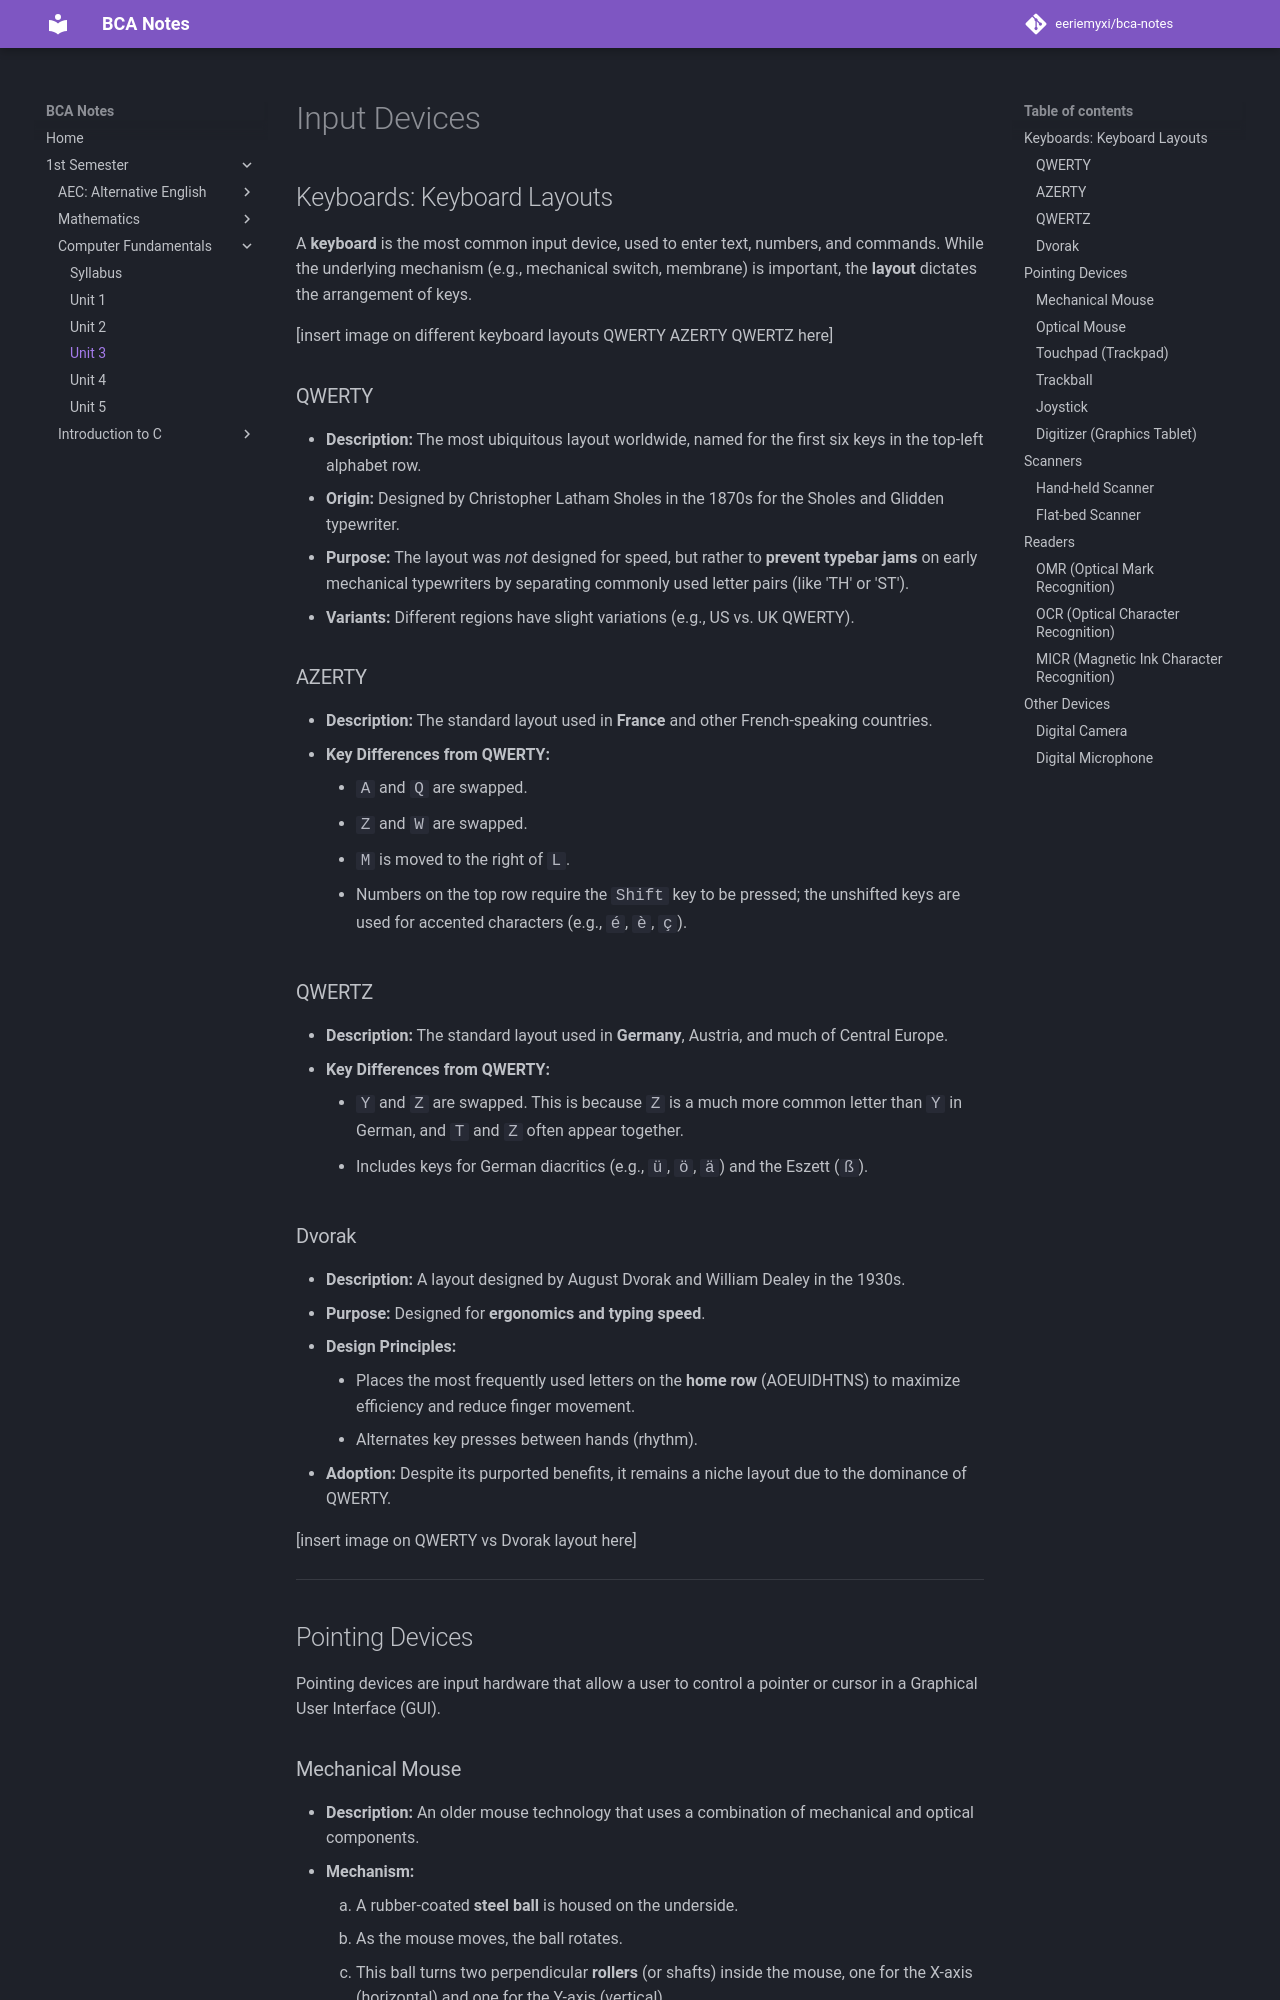

repository: eeriemyxi/bca-notes · page: sem1/fundamentals/unit-3/index.html · generator: mkdocs

# Input Devices

## Keyboards: Keyboard Layouts

A **keyboard** is the most common input device, used to enter text, numbers, and commands. While the underlying mechanism (e.g., mechanical switch, membrane) is important, the **layout** dictates the arrangement of keys.

[insert image on different keyboard layouts QWERTY AZERTY QWERTZ here]

### QWERTY
* **Description:** The most ubiquitous layout worldwide, named for the first six keys in the top-left alphabet row.
* **Origin:** Designed by Christopher Latham Sholes in the 1870s for the Sholes and Glidden typewriter.
* **Purpose:** The layout was *not* designed for speed, but rather to **prevent typebar jams** on early mechanical typewriters by separating commonly used letter pairs (like 'TH' or 'ST').
* **Variants:** Different regions have slight variations (e.g., US vs. UK QWERTY).

### AZERTY
* **Description:** The standard layout used in **France** and other French-speaking countries.
* **Key Differences from QWERTY:**
    * `A` and `Q` are swapped.
    * `Z` and `W` are swapped.
    * `M` is moved to the right of `L`.
    * Numbers on the top row require the `Shift` key to be pressed; the unshifted keys are used for accented characters (e.g., `é`, `è`, `ç`).

### QWERTZ
* **Description:** The standard layout used in **Germany**, Austria, and much of Central Europe.
* **Key Differences from QWERTY:**
    * `Y` and `Z` are swapped. This is because `Z` is a much more common letter than `Y` in German, and `T` and `Z` often appear together.
    * Includes keys for German diacritics (e.g., `ü`, `ö`, `ä`) and the Eszett (`ß`).

### Dvorak
* **Description:** A layout designed by August Dvorak and William Dealey in the 1930s.
* **Purpose:** Designed for **ergonomics and typing speed**.
* **Design Principles:**
    * Places the most frequently used letters on the **home row** (AOEUIDHTNS) to maximize efficiency and reduce finger movement.
    * Alternates key presses between hands (rhythm).
* **Adoption:** Despite its purported benefits, it remains a niche layout due to the dominance of QWERTY.

[insert image on QWERTY vs Dvorak layout here]

---

## Pointing Devices

Pointing devices are input hardware that allow a user to control a pointer or cursor in a Graphical User Interface (GUI).

### Mechanical Mouse
* **Description:** An older mouse technology that uses a combination of mechanical and optical components.
* **Mechanism:**
    1.  A rubber-coated **steel ball** is housed on the underside.
    2.  As the mouse moves, the ball rotates.
    3.  This ball turns two perpendicular **rollers** (or shafts) inside the mouse, one for the X-axis (horizontal) and one for the Y-axis (vertical).
    4.  Each roller is attached to an **encoder wheel** (a plastic disc with slots or spokes).
    5.  An **LED** shines light through the slots of the rotating wheel towards an **optical sensor** (phototransistor).
    6.  As the wheel spins, it "chops" the light beam, creating pulses. The frequency of these pulses indicates the speed of movement, and the sequence (which sensor detects light first) indicates the direction.
* **Disadvantages:** Prone to dirt and dust buildup (the ball would pick up debris, clogging the rollers), requiring frequent cleaning. Requires a mousepad for optimal traction.

[insert image on internal mechanism of mechanical mouse here]
